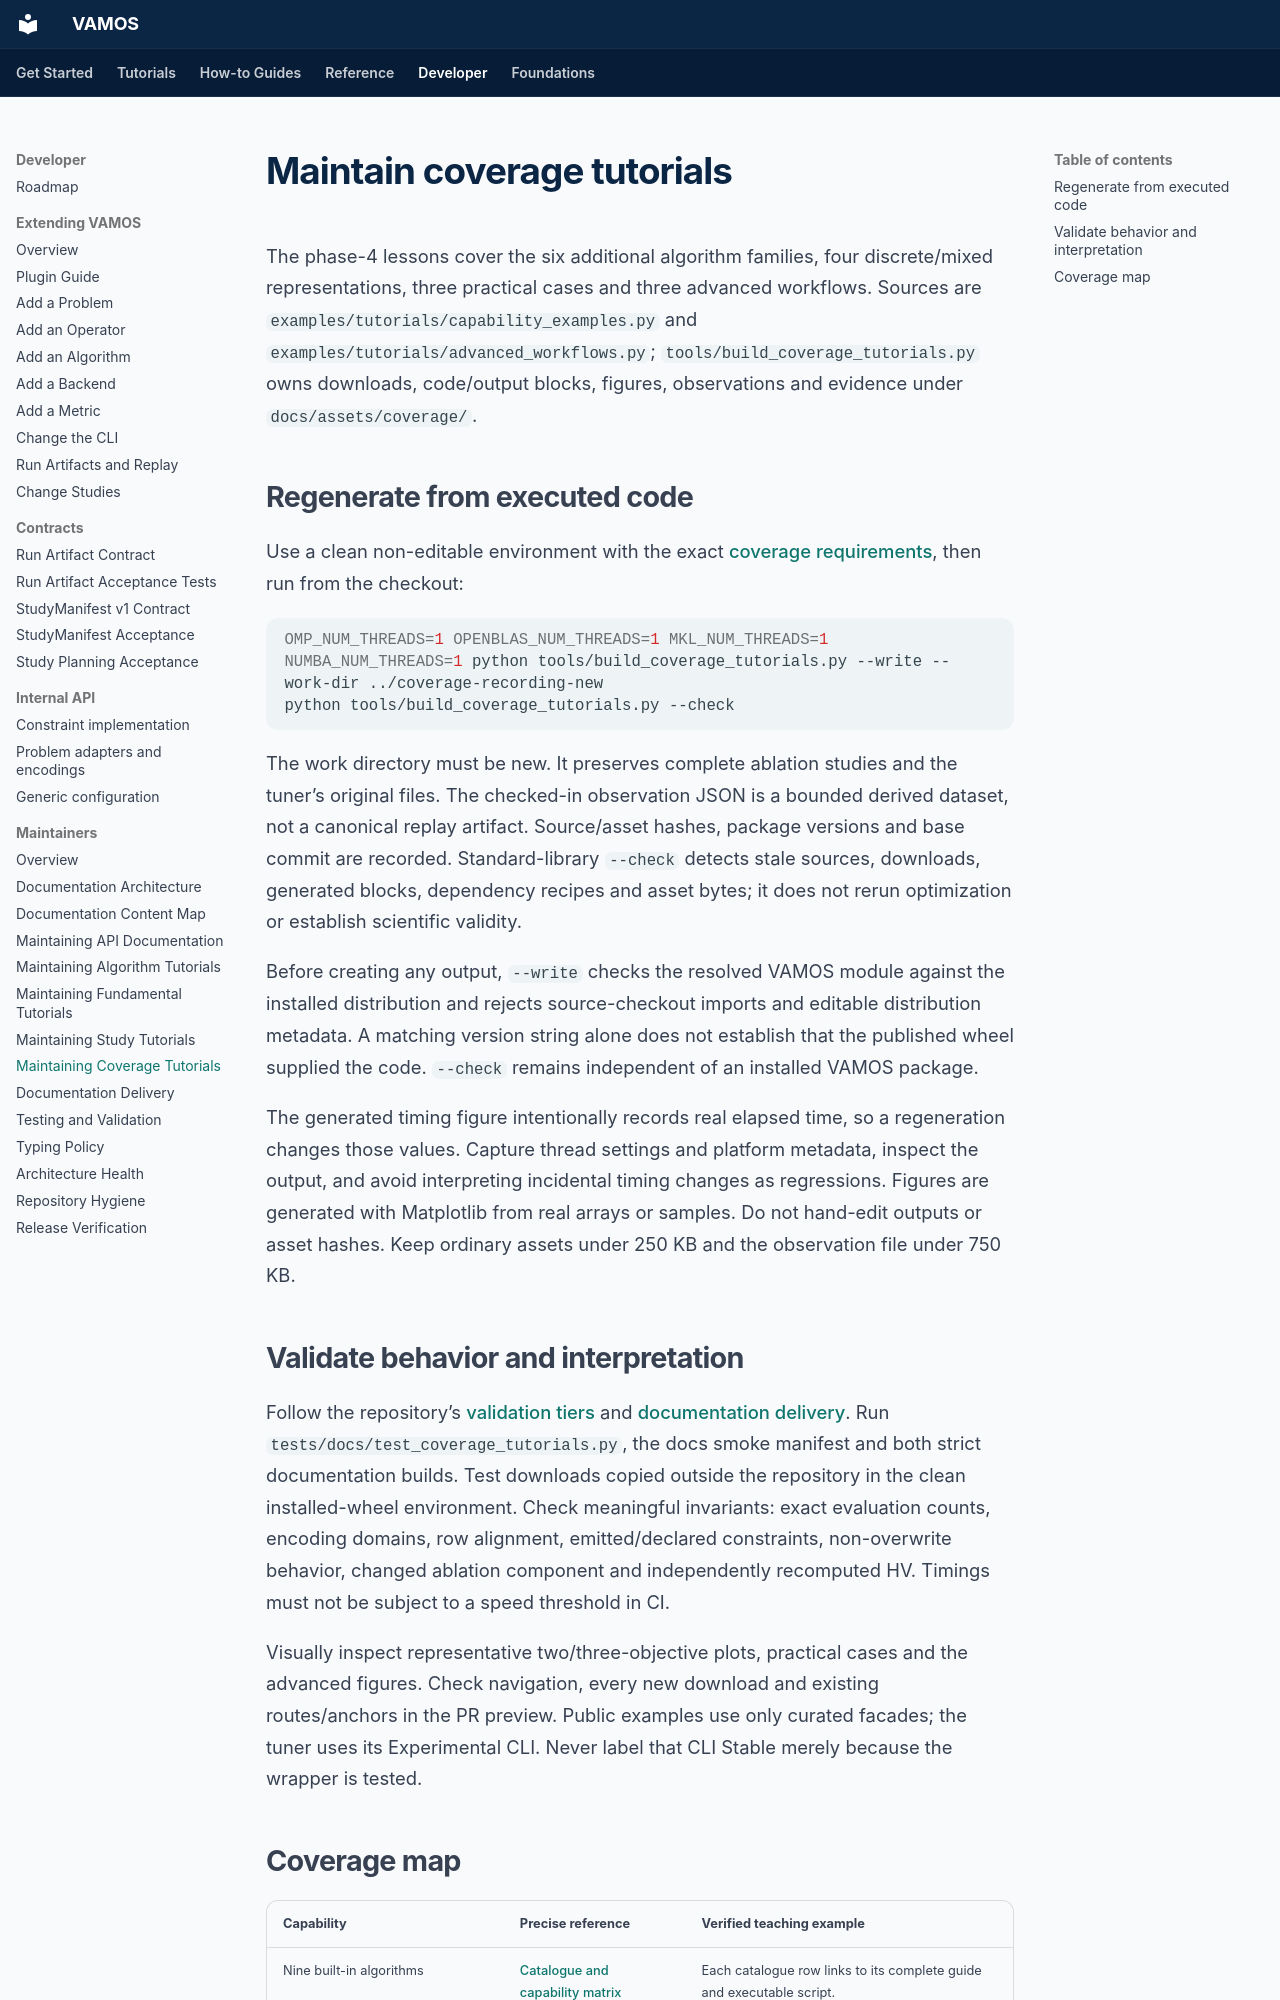

repository: vamos-optimization/VAMOS · page: dev/coverage-tutorials/index.html · generator: mkdocs

# Maintain coverage tutorials

The phase-4 lessons cover the six additional algorithm families, four discrete/mixed representations, three practical cases and three advanced workflows. Sources are `examples/tutorials/capability_examples.py` and `examples/tutorials/advanced_workflows.py`; `tools/build_coverage_tutorials.py` owns downloads, code/output blocks, figures, observations and evidence under `docs/assets/coverage/`.

## Regenerate from executed code

Use a clean non-editable environment with the exact [coverage requirements](../assets/coverage/requirements.txt), then run from the checkout:

```bash
OMP_NUM_THREADS=1 OPENBLAS_NUM_THREADS=1 MKL_NUM_THREADS=1 NUMBA_NUM_THREADS=1 python tools/build_coverage_tutorials.py --write --work-dir ../coverage-recording-new
python tools/build_coverage_tutorials.py --check
```

The work directory must be new. It preserves complete ablation studies and the tuner’s original files. The checked-in observation JSON is a bounded derived dataset, not a canonical replay artifact. Source/asset hashes, package versions and base commit are recorded. Standard-library `--check` detects stale sources, downloads, generated blocks, dependency recipes and asset bytes; it does not rerun optimization or establish scientific validity.

Before creating any output, `--write` checks the resolved VAMOS module against
the installed distribution and rejects source-checkout imports and editable
distribution metadata. A matching version string alone does not establish
that the published wheel supplied the code. `--check` remains independent of
an installed VAMOS package.

The generated timing figure intentionally records real elapsed time, so a regeneration changes those values. Capture thread settings and platform metadata, inspect the output, and avoid interpreting incidental timing changes as regressions. Figures are generated with Matplotlib from real arrays or samples. Do not hand-edit outputs or asset hashes. Keep ordinary assets under 250 KB and the observation file under 750 KB.

## Validate behavior and interpretation

Follow the repository’s [validation tiers](testing.md) and [documentation delivery](documentation-delivery.md). Run `tests/docs/test_coverage_tutorials.py`, the docs smoke manifest and both strict documentation builds. Test downloads copied outside the repository in the clean installed-wheel environment. Check meaningful invariants: exact evaluation counts, encoding domains, row alignment, emitted/declared constraints, non-overwrite behavior, changed ablation component and independently recomputed HV. Timings must not be subject to a speed threshold in CI.

Visually inspect representative two/three-objective plots, practical cases and the advanced figures. Check navigation, every new download and existing routes/anchors in the PR preview. Public examples use only curated facades; the tuner uses its Experimental CLI. Never label that CLI Stable merely because the wrapper is tested.
